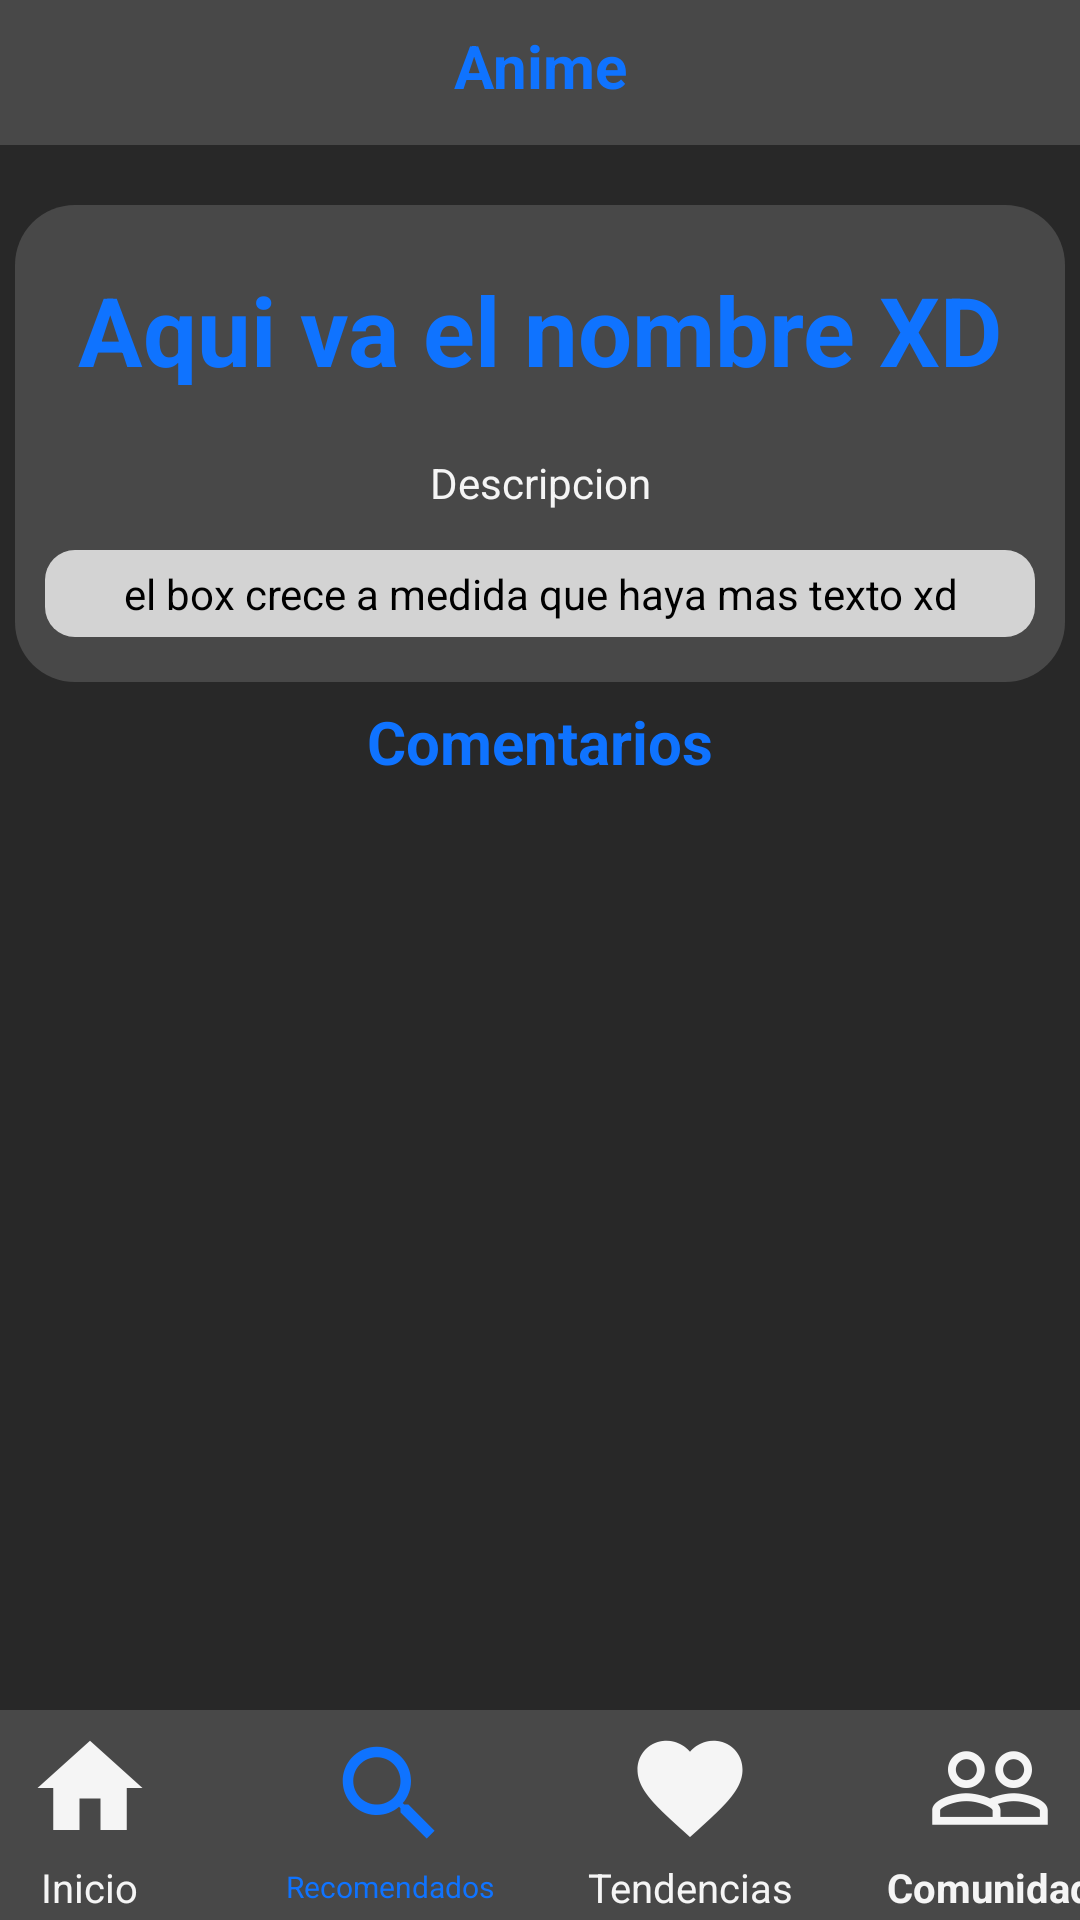

Write the Android layout XML for this screen, with the resource values it uses.
<!-- AndroidManifest.xml: application theme AppTheme -->
<!-- res/layout/descripcion.xml -->
<?xml version="1.0" encoding="utf-8"?>
<RelativeLayout xmlns:android="http://schemas.android.com/apk/res/android"
    xmlns:tools="http://schemas.android.com/tools"
    android:layout_width="match_parent"
    android:layout_height="match_parent"
    xmlns:app="http://schemas.android.com/apk/res-auto">

    

    

    <RelativeLayout
        android:id="@+id/header"
        android:layout_width="match_parent"
        android:layout_height="50dp"
        android:layout_alignParentTop="true"
        android:layout_marginTop="-2dp"
        android:background="#484848"
        android:gravity="center">
        <LinearLayout
            android:layout_width="match_parent"
            android:orientation="vertical"
            android:layout_height="match_parent">

            <TextView
                android:id="@+id/name"
                android:textStyle="bold"
                android:layout_width="match_parent"
                android:layout_height="wrap_content"
                android:layout_marginTop="10dp"
                android:gravity="center"
                android:text="Anime"
                android:textColor="#0F73FF"
                android:textSize="20sp" />

        </LinearLayout>


    </RelativeLayout>

    <LinearLayout
        android:id="@+id/footer"
        android:layout_width="match_parent"
        android:layout_height="70dp"
        android:orientation="horizontal"
        android:layout_alignParentBottom="true"
        android:background="#484848"
        android:gravity="center" >
        <LinearLayout
            android:layout_width="100dp"
            android:orientation="vertical"
            android:gravity="center"
            android:layout_height="wrap_content">
            <ImageButton
                android:id="@+id/btnHome"
                android:layout_width="wrap_content"
                android:layout_height="wrap_content"
                android:layout_weight="1"
                android:background="#484848"
                android:src="@mipmap/inactive_home" />
            <TextView
                android:layout_width="wrap_content"
                android:layout_height="wrap_content"
                android:text="Inicio"
                android:gravity="center"
                android:textColor="#F5F5F5"
                android:textSize="40px" />
        </LinearLayout>
        <LinearLayout
            android:layout_width="100dp"
            android:orientation="vertical"
            android:gravity="center"
            android:layout_height="wrap_content">
            <ImageButton
                android:id="@+id/btnSearch"
                android:layout_width="wrap_content"
                android:layout_height="wrap_content"
                android:layout_weight="1"
                android:background="#484848"
                android:src="@mipmap/active_search" />
            <TextView
                android:layout_width="wrap_content"
                android:layout_height="wrap_content"
                android:text="Recomendados"
                android:gravity="center"
                android:textColor="#0F73FF"
                android:textSize="30px" />
        </LinearLayout>
        <LinearLayout
            android:layout_width="100dp"
            android:orientation="vertical"
            android:gravity="center"
            android:layout_height="wrap_content">
            <ImageButton
                android:id="@+id/btnTendencies"
                android:layout_width="wrap_content"
                android:layout_height="wrap_content"
                android:layout_weight="1"
                android:background="#484848"
                android:src="@mipmap/inactive_tendencies" />
            <TextView
                android:layout_width="wrap_content"
                android:layout_height="wrap_content"
                android:text="Tendencias"
                android:gravity="center"
                android:textColor="#F5F5F5"
                android:textSize="40px" />
        </LinearLayout>
        <LinearLayout
            android:layout_width="100dp"
            android:orientation="vertical"
            android:gravity="center"
            android:layout_height="wrap_content">
            <ImageButton
                android:id="@+id/btnCommunity"
                android:layout_width="wrap_content"
                android:layout_height="wrap_content"
                android:layout_weight="1"
                android:background="#484848"
                android:src="@mipmap/inactive_community" />
            <TextView
                android:layout_width="wrap_content"
                android:layout_height="wrap_content"
                android:text="Comunidad"
                android:gravity="center"
                android:textStyle="bold"
                android:textColor="#F5F5F5"
                android:textSize="40px" />
        </LinearLayout>
    </LinearLayout>

    

    <RelativeLayout
        android:id="@+id/content"
        android:layout_width="fill_parent"
        android:layout_height="fill_parent"
        android:layout_above="@id/footer"
        android:layout_below="@id/header"
        android:background="#282828"
        android:gravity="center" >

        <LinearLayout
            android:layout_marginTop="20dp"
            android:layout_width="match_parent"
            android:layout_height="match_parent"
            android:background="#282828"
            android:orientation="vertical">
            <LinearLayout
                android:layout_width="match_parent"
                android:layout_height="wrap_content"
                android:layout_marginHorizontal="5dp"
                android:background="@drawable/card"
                android:paddingBottom="15dp"
                android:orientation="vertical">

                <TextView
                    android:id="@+id/TituloDescription"
                    android:layout_width="match_parent"
                    android:layout_height="40dp"
                    android:textStyle="bold"
                    android:layout_gravity="center"
                    android:layout_marginTop="20dp"
                    android:layout_marginBottom="20dp"
                    android:text="Aqui va el nombre XD"
                    android:textAlignment="center"
                    android:textColor="#0F73FF"
                    android:textSize="32dp" />

                <TextView

                    android:layout_width="match_parent"
                    android:layout_height="25dp"
                    android:gravity="center"
                    android:text="Descripcion"
                    android:textColor="#F5F5F5" />

                <TextView
                    android:id="@+id/Description"
                    android:padding="5dp"
                    android:layout_width="match_parent"
                    android:layout_height="wrap_content"
                    android:layout_marginHorizontal="10dp"
                    android:layout_marginTop="10dp"
                    android:background="@drawable/text"
                    android:gravity="center"
                    android:text="el box crece a medida que haya mas texto xd"
                    android:textColor="#000000" />

            </LinearLayout>
            <TextView
                android:id="@+id/Comentarios"
                android:layout_width="match_parent"
                android:layout_height="40dp"
                android:text="Comentarios"
                android:gravity="center"
                android:textColor="#0F73FF"
                android:textSize="20dp"
                android:textStyle="bold" />

            <LinearLayout
                android:layout_marginTop="20dp"
                android:layout_width="match_parent"
                android:layout_height="match_parent">


                <ListView
                    android:id="@+id/lvComments"
                    android:layout_width="match_parent"
                    android:layout_height="match_parent" />

            </LinearLayout>
        </LinearLayout>



    </RelativeLayout>
</RelativeLayout>
<!-- resources referenced by this layout -->
<resources>
  <!-- drawable card (drawable) -->
  <?xml version="1.0" encoding="utf-8"?>
  <shape xmlns:android="http://schemas.android.com/apk/res/android">
  
      <solid android:color="#484848"/>
      <corners android:radius="20dp"/>
  </shape>
  <!-- drawable text (drawable) -->
  <?xml version="1.0" encoding="utf-8"?>
  <shape xmlns:android="http://schemas.android.com/apk/res/android">
  
      <solid android:color="#D3D3D3"/>
      <corners android:radius="10dp"/>
  </shape>
  <!-- mipmap active_search: png bitmap (mipmap-hdpi, 1221 bytes) -->
  <!-- mipmap inactive_community: png bitmap (mipmap-hdpi, 1098 bytes) -->
  <!-- mipmap inactive_home: png bitmap (mipmap-hdpi, 598 bytes) -->
  <!-- mipmap inactive_tendencies: png bitmap (mipmap-hdpi, 1086 bytes) -->
  <style name="AppTheme" parent="Theme.AppCompat.Light.NoActionBar">
          
          <item name="colorPrimary">#282828</item>
          <item name="colorPrimaryDark">#282828</item>
          <item name="colorAccent">@color/colorAccent</item>
      </style>
  <!-- not gathered from this repository: default colours our renderer supplied (Android Studio template values) -->
  <color name="colorAccent">#FF03DAC5</color>
</resources>
